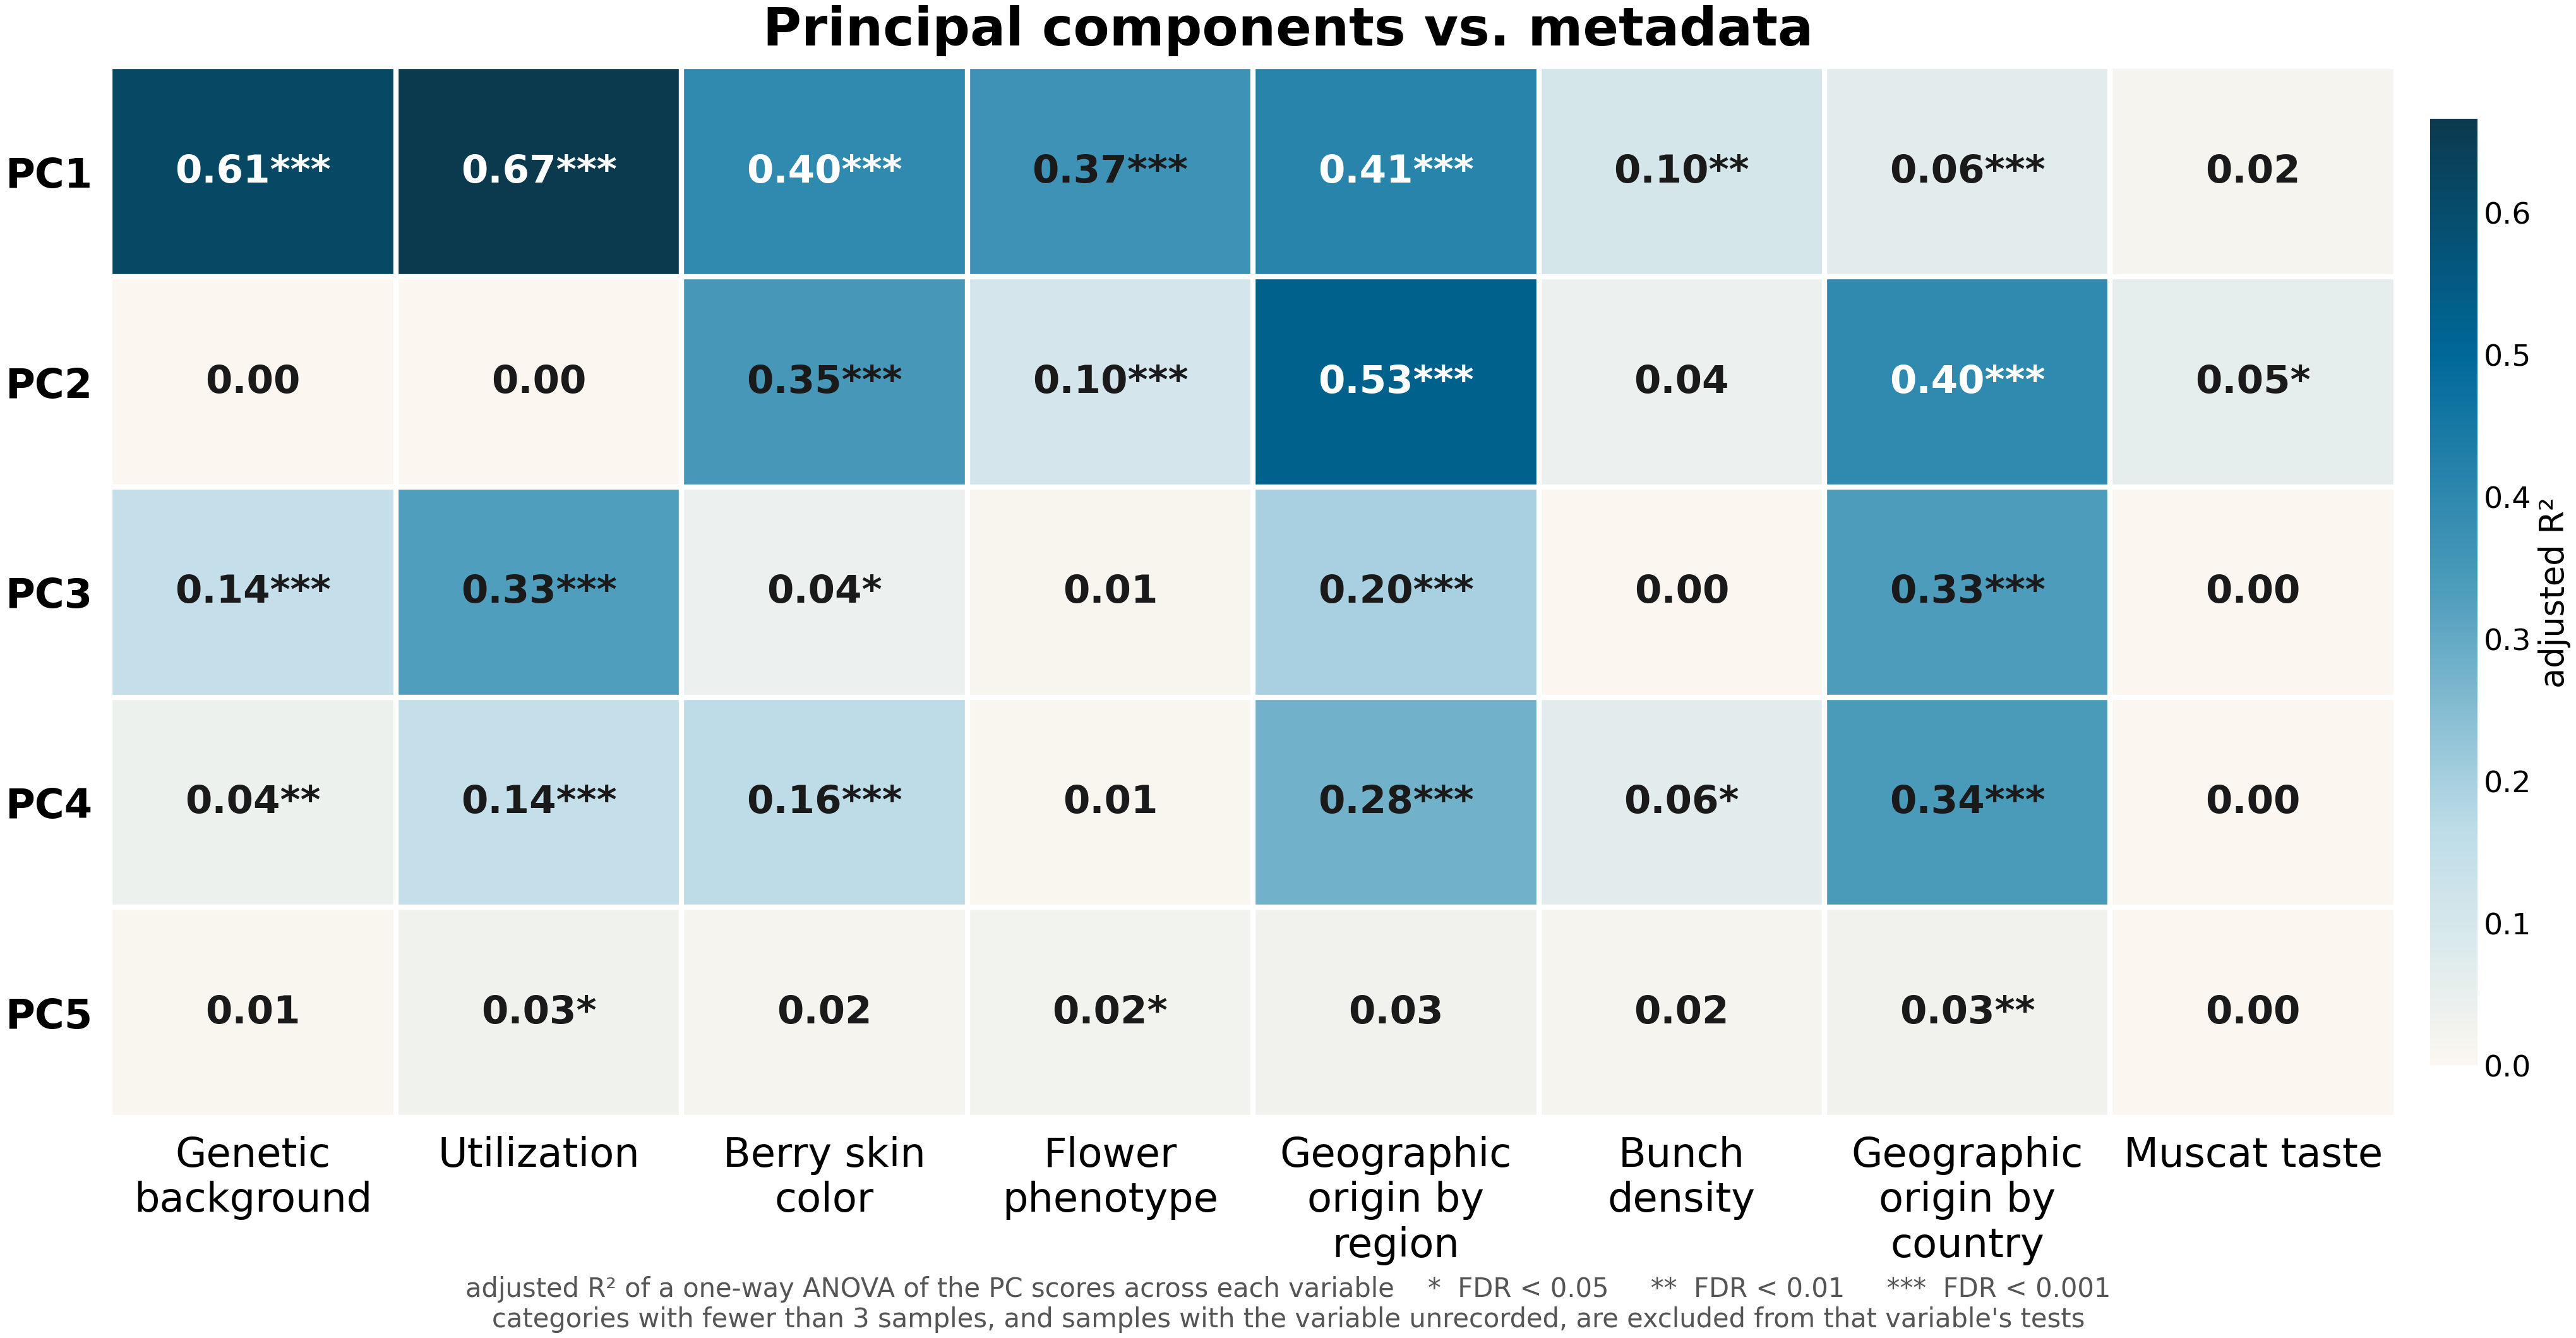

The data file committed next to this chart (first rows):
metadata, pc, adjusted_r2, association_strength, p_value, n_samples, n_groups, fdr, significance, cell_label
Genetic background, PC1, 0.6142, 0.6142, 1.129637259e-83, 412, 5, 2.259274517e-82, ***, 0.61***
Genetic background, PC2, 0.001606, 0.001606, 0.3256, 412, 5, 0.3721, , 0.00
Genetic background, PC3, 0.1436, 0.1436, 8.698685817e-14, 412, 5, 2.899561939e-13, ***, 0.14***
Genetic background, PC4, 0.03764, 0.03764, 0.0005876, 412, 5, 0.001237, **, 0.04**
Genetic background, PC5, 0.007508, 0.007508, 0.1325, 412, 5, 0.171, , 0.01
Utilization, PC1, 0.6658, 0.6658, 2.228815203e-91, 399, 7, 8.915260814e-90, ***, 0.67***
Utilization, PC2, 0.002195, 0.002195, 0.3349, 399, 7, 0.3721, , 0.00
Utilization, PC3, 0.3277, 0.3277, 1.822959537e-32, 399, 7, 1.215306358e-31, ***, 0.33***
Utilization, PC4, 0.144, 0.144, 1.494313866e-12, 399, 7, 4.597888819e-12, ***, 0.14***
Utilization, PC5, 0.02866, 0.02866, 0.007785, 399, 7, 0.01371, *, 0.03*
Berry skin color, PC1, 0.3971, 0.3971, 1.349394466e-17, 159, 4, 5.997308739e-17, ***, 0.40***
Berry skin color, PC2, 0.3495, 0.3495, 4.633656854e-15, 159, 4, 1.684966129e-14, ***, 0.35***
Berry skin color, PC3, 0.03936, 0.03936, 0.02645, 159, 4, 0.04068, *, 0.04*
Berry skin color, PC4, 0.1635, 0.1635, 9.599485329e-07, 159, 4, 2.25870243e-06, ***, 0.16***
Berry skin color, PC5, 0.01532, 0.01532, 0.1459, 159, 4, 0.1823, , 0.02
Flower phenotype, PC1, 0.3652, 0.3652, 4.757628677e-32, 316, 3, 2.718644959e-31, ***, 0.37***
Flower phenotype, PC2, 0.1031, 0.1031, 1.490172455e-08, 316, 3, 3.973793213e-08, ***, 0.10***
Flower phenotype, PC3, 0.009048, 0.009048, 0.08899, 316, 3, 0.1271, , 0.01
Flower phenotype, PC4, 0.005469, 0.005469, 0.1565, 316, 3, 0.1896, , 0.01
Flower phenotype, PC5, 0.02428, 0.02428, 0.007883, 316, 3, 0.01371, *, 0.02*
Geographic origin by region, PC1, 0.413, 0.413, 9.253897628e-17, 154, 6, 3.701559051e-16, ***, 0.41***
Geographic origin by region, PC2, 0.5255, 0.5255, 1.88344395e-23, 154, 6, 9.41721975e-23, ***, 0.53***
Geographic origin by region, PC3, 0.1969, 0.1969, 4.266978914e-07, 154, 6, 1.066744728e-06, ***, 0.20***
Geographic origin by region, PC4, 0.2796, 0.2796, 2.109289716e-10, 154, 6, 6.026542047e-10, ***, 0.28***
Geographic origin by region, PC5, 0.02845, 0.02845, 0.09837, 154, 6, 0.1357, , 0.03
Bunch density, PC1, 0.09977, 0.09977, 0.003115, 94, 3, 0.005977, **, 0.10**
Bunch density, PC2, 0.04082, 0.04082, 0.05583, 94, 3, 0.08271, , 0.04
Bunch density, PC3, -0.02196, 0, 0.9991, 94, 3, 0.9991, , 0.00
Bunch density, PC4, 0.06336, 0.06336, 0.01892, 94, 3, 0.03027, *, 0.06*
Bunch density, PC5, 0.01722, 0.01722, 0.1687, 94, 3, 0.1985, , 0.02
Geographic origin by country, PC1, 0.06398, 0.06398, 1.423593393e-06, 411, 4, 3.163540873e-06, ***, 0.06***
Geographic origin by country, PC2, 0.3972, 0.3972, 4.226488112e-45, 411, 4, 5.635317483e-44, ***, 0.40***
Geographic origin by country, PC3, 0.3339, 0.3339, 2.598025769e-36, 411, 4, 2.078420615e-35, ***, 0.33***
Geographic origin by country, PC4, 0.3387, 0.3387, 5.953262175e-37, 411, 4, 5.953262175e-36, ***, 0.34***
Geographic origin by country, PC5, 0.02626, 0.02626, 0.003138, 411, 4, 0.005977, **, 0.03**
Muscat taste, PC1, 0.01805, 0.01805, 0.102, 95, 2, 0.136, , 0.02
Muscat taste, PC2, 0.05489, 0.05489, 0.01269, 95, 2, 0.02115, *, 0.05*
Muscat taste, PC3, -0.01072, 0, 0.9557, 95, 2, 0.9802, , 0.00
Muscat taste, PC4, -0.009311, 0, 0.7164, 95, 2, 0.7541, , 0.00
Muscat taste, PC5, -0.003725, 0, 0.4218, 95, 2, 0.456, , 0.00
